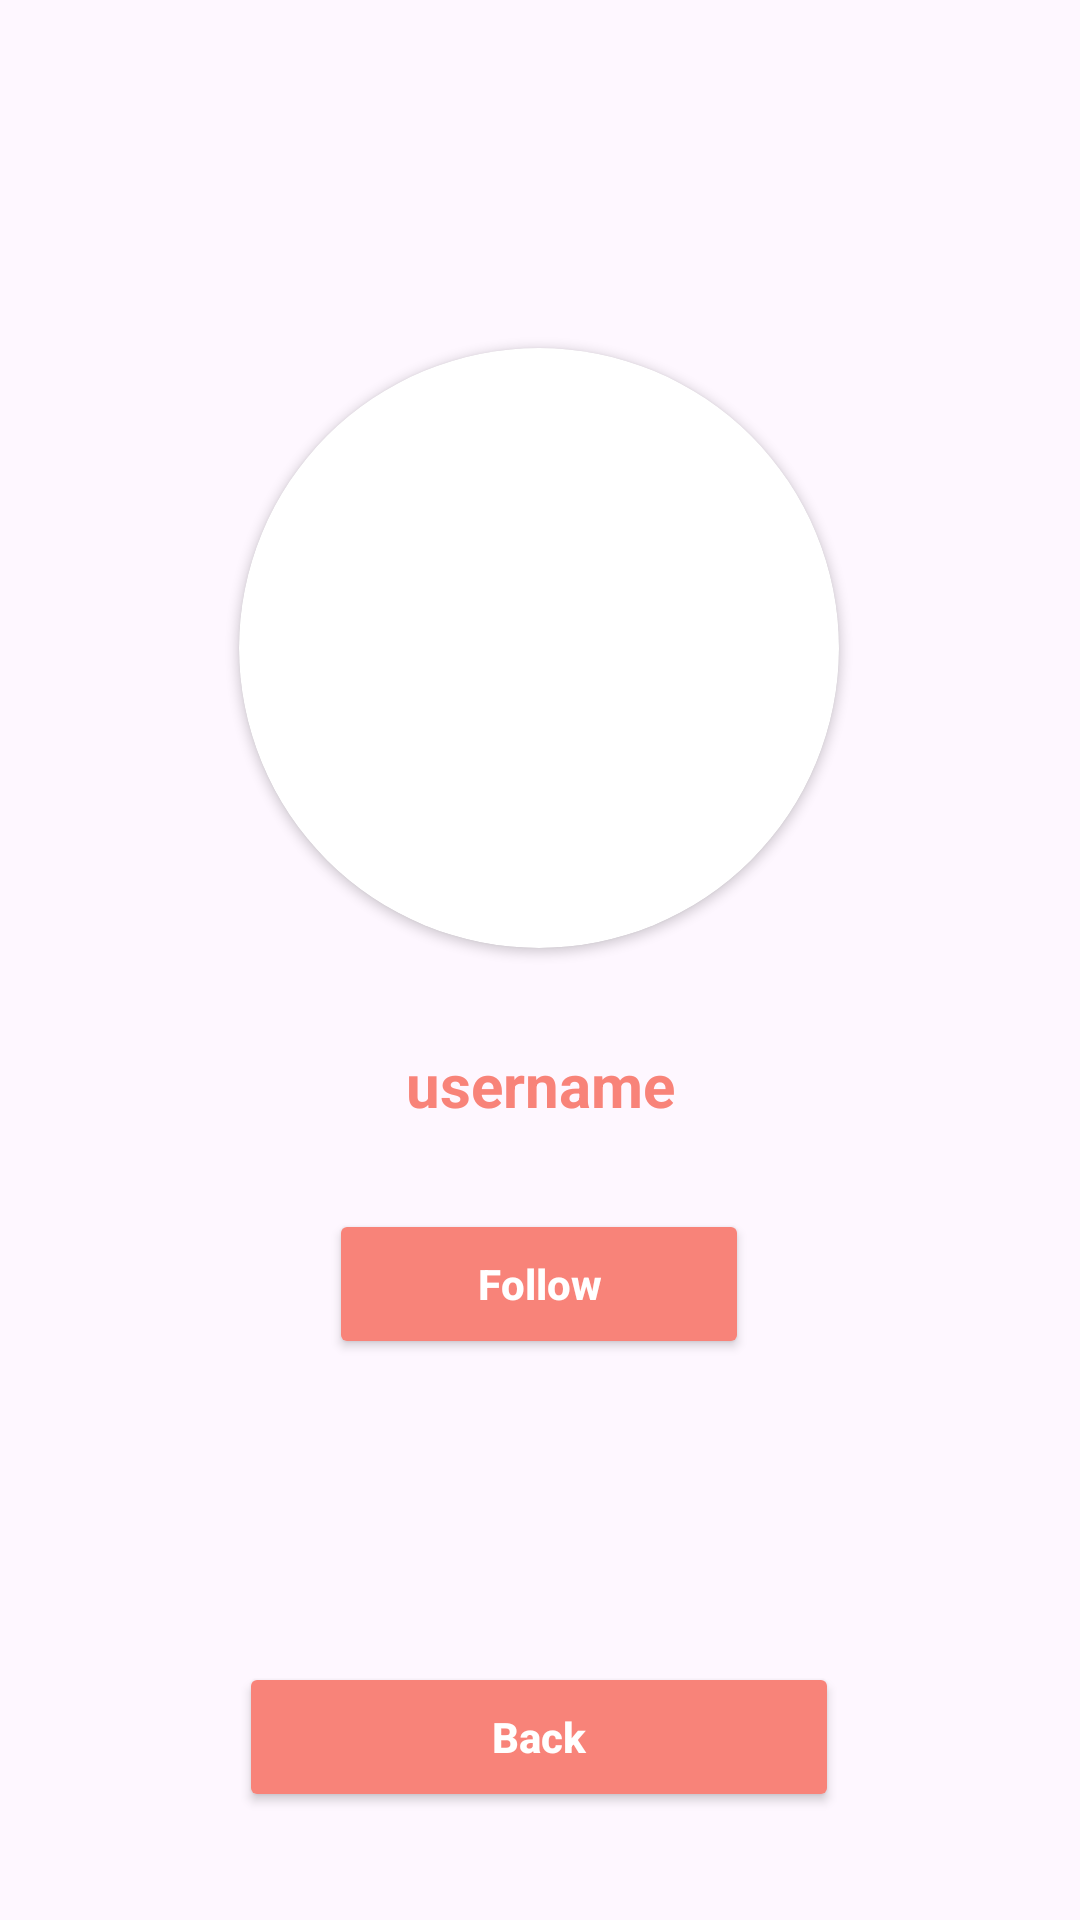

The Android layout XML behind this screen, and the referenced resources:
<!-- AndroidManifest.xml: application theme Theme.UnemployedAvengers -->
<!-- res/layout/user_profile.xml -->
<?xml version="1.0" encoding="utf-8"?>
<androidx.constraintlayout.widget.ConstraintLayout xmlns:android="http://schemas.android.com/apk/res/android"
    xmlns:app="http://schemas.android.com/apk/res-auto"
    xmlns:tools="http://schemas.android.com/tools"
    android:layout_width="match_parent"
    android:layout_height="match_parent">


    <androidx.cardview.widget.CardView
        android:id="@+id/user_profile_card"
        android:layout_width="200dp"
        android:layout_height="200dp"
        android:layout_marginTop="116dp"
        app:cardCornerRadius="100dp"
        app:layout_constraintEnd_toEndOf="parent"
        app:layout_constraintHorizontal_bias="0.498"
        app:layout_constraintStart_toStartOf="parent"
        app:layout_constraintTop_toTopOf="parent">

        <ImageView
            android:id="@+id/user_profile"
            android:layout_width="200dp"
            android:layout_height="200dp"
            tools:srcCompat="@tools:sample/avatars" />
    </androidx.cardview.widget.CardView>

    <TextView
        android:id="@+id/user_username"
        android:layout_width="wrap_content"
        android:layout_height="wrap_content"
        android:layout_marginTop="32dp"
        android:text="username"
        android:textColor="#F88379"
        android:textSize="20sp"
        android:textStyle="bold"
        app:layout_constraintEnd_toEndOf="parent"
        app:layout_constraintStart_toStartOf="parent"
        app:layout_constraintTop_toBottomOf="@+id/user_profile_card" />

    <Button
        android:id="@+id/follow_button"
        android:layout_width="140dp"
        android:layout_height="50dp"
        android:layout_marginTop="28dp"
        android:backgroundTint="#F88379"
        android:paddingVertical="12dp"
        android:text="Follow"
        android:textAllCaps="false"
        android:textColor="@android:color/white"
        android:textStyle="bold"
        app:layout_constraintEnd_toEndOf="parent"
        app:layout_constraintHorizontal_bias="0.498"
        app:layout_constraintStart_toStartOf="parent"
        app:layout_constraintTop_toBottomOf="@+id/user_username" />
    <Button
        android:id="@+id/user_back_button"
        android:layout_width="200dp"
        android:layout_height="50dp"
        android:layout_marginBottom="36dp"
        android:backgroundTint="#F88379"
        android:paddingVertical="12dp"
        android:text="Back"
        android:textAllCaps="false"
        android:textColor="@android:color/white"
        android:textStyle="bold"
        app:layout_constraintBottom_toBottomOf="parent"
        app:layout_constraintEnd_toEndOf="parent"
        app:layout_constraintHorizontal_bias="0.497"
        app:layout_constraintStart_toStartOf="parent" />

</androidx.constraintlayout.widget.ConstraintLayout>
<!-- resources referenced by this layout -->
<resources>
  <style name="Theme.UnemployedAvengers" parent="Base.Theme.UnemployedAvengers" />
  <style name="Base.Theme.UnemployedAvengers" parent="Theme.Material3.DayNight.NoActionBar">
          
          
      </style>
</resources>
